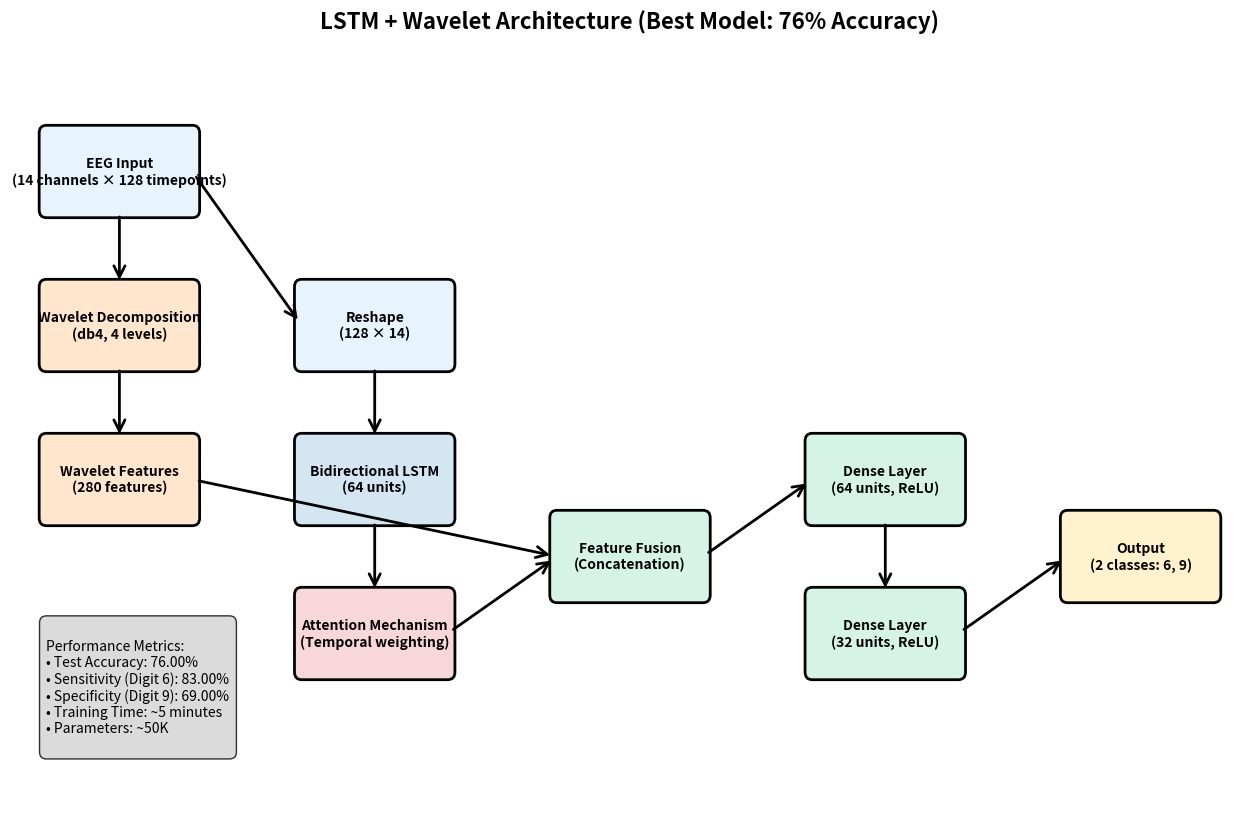
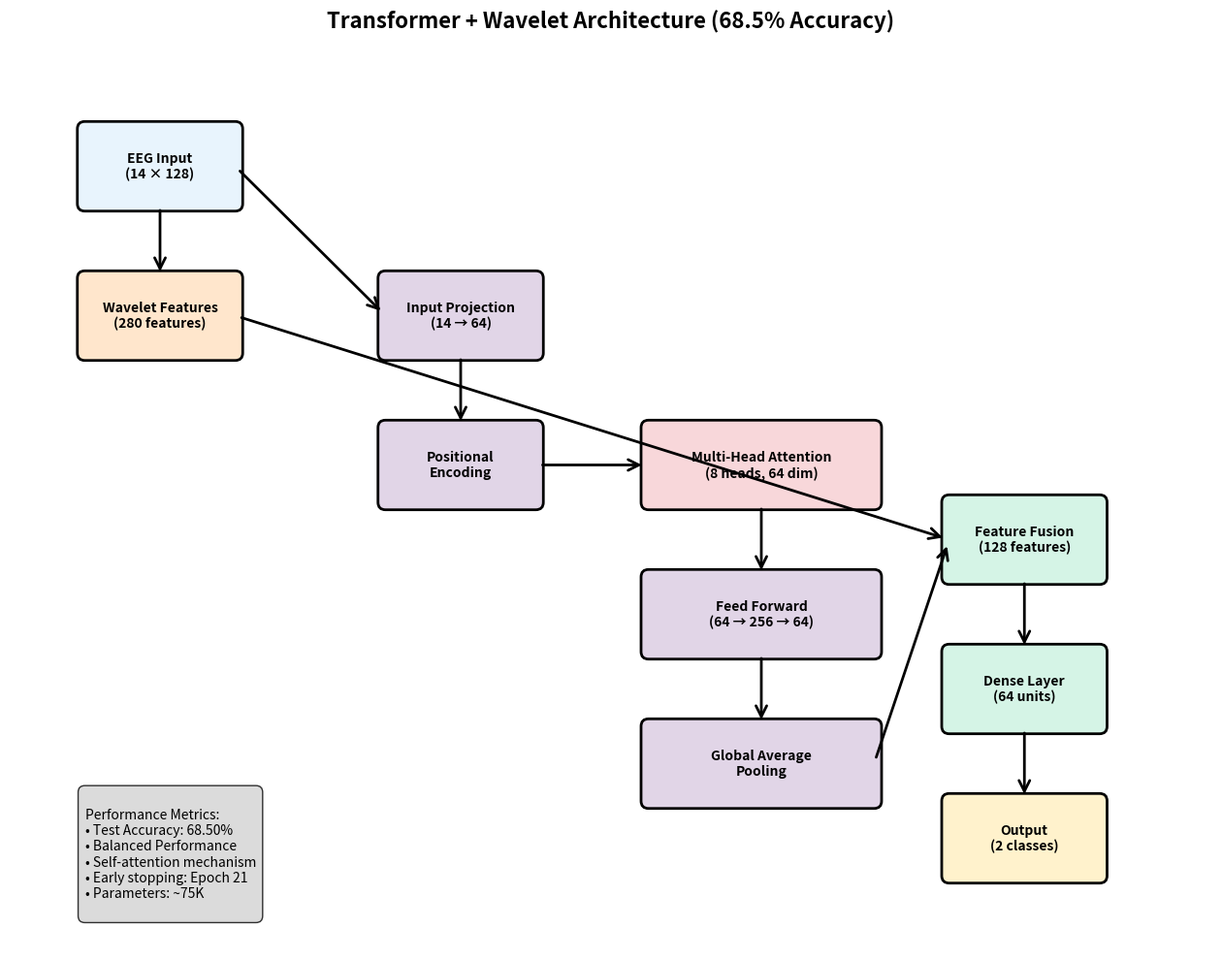
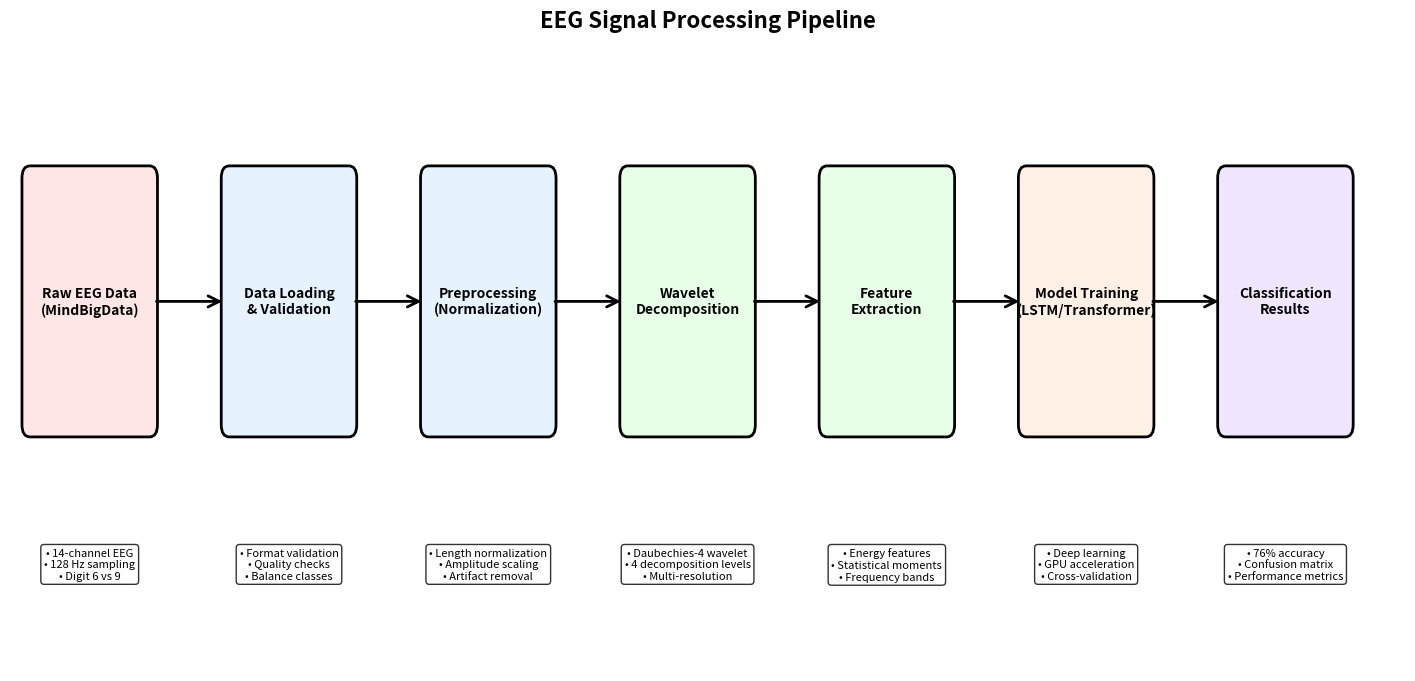

Source code (Python) for these figures, in order:
#!/usr/bin/env python3
# architecture_diagrams.py - Create model architecture diagrams for publication

import matplotlib.pyplot as plt
import matplotlib.patches as patches
from matplotlib.patches import FancyBboxPatch, ConnectionPatch
import numpy as np
import os

def create_lstm_wavelet_architecture():
    """Create LSTM + Wavelet architecture diagram"""
    fig, ax = plt.subplots(1, 1, figsize=(16, 10))
    
    # Define colors
    colors = {
        'input': '#E8F4FD',
        'wavelet': '#FFE6CC',
        'lstm': '#D4E6F1',
        'attention': '#F8D7DA',
        'dense': '#D5F4E6',
        'output': '#FFF2CC'
    }
    
    # Input layer
    input_box = FancyBboxPatch((0.5, 8), 2, 1, boxstyle="round,pad=0.1", 
                               facecolor=colors['input'], edgecolor='black', linewidth=2)
    ax.add_patch(input_box)
    ax.text(1.5, 8.5, 'EEG Input\n(14 channels × 128 timepoints)', 
            ha='center', va='center', fontsize=10, fontweight='bold')
    
    # Wavelet decomposition branch
    wavelet_box = FancyBboxPatch((0.5, 6), 2, 1, boxstyle="round,pad=0.1",
                                facecolor=colors['wavelet'], edgecolor='black', linewidth=2)
    ax.add_patch(wavelet_box)
    ax.text(1.5, 6.5, 'Wavelet Decomposition\n(db4, 4 levels)', 
            ha='center', va='center', fontsize=10, fontweight='bold')
    
    # Wavelet features
    wavelet_feat_box = FancyBboxPatch((0.5, 4), 2, 1, boxstyle="round,pad=0.1",
                                     facecolor=colors['wavelet'], edgecolor='black', linewidth=2)
    ax.add_patch(wavelet_feat_box)
    ax.text(1.5, 4.5, 'Wavelet Features\n(280 features)', 
            ha='center', va='center', fontsize=10, fontweight='bold')
    
    # Raw EEG processing branch
    reshape_box = FancyBboxPatch((4, 6), 2, 1, boxstyle="round,pad=0.1",
                                facecolor=colors['input'], edgecolor='black', linewidth=2)
    ax.add_patch(reshape_box)
    ax.text(5, 6.5, 'Reshape\n(128 × 14)', 
            ha='center', va='center', fontsize=10, fontweight='bold')
    
    # Bidirectional LSTM
    lstm_box = FancyBboxPatch((4, 4), 2, 1, boxstyle="round,pad=0.1",
                             facecolor=colors['lstm'], edgecolor='black', linewidth=2)
    ax.add_patch(lstm_box)
    ax.text(5, 4.5, 'Bidirectional LSTM\n(64 units)', 
            ha='center', va='center', fontsize=10, fontweight='bold')
    
    # Attention mechanism
    attention_box = FancyBboxPatch((4, 2), 2, 1, boxstyle="round,pad=0.1",
                                  facecolor=colors['attention'], edgecolor='black', linewidth=2)
    ax.add_patch(attention_box)
    ax.text(5, 2.5, 'Attention Mechanism\n(Temporal weighting)', 
            ha='center', va='center', fontsize=10, fontweight='bold')
    
    # Feature fusion
    fusion_box = FancyBboxPatch((7.5, 3), 2, 1, boxstyle="round,pad=0.1",
                               facecolor=colors['dense'], edgecolor='black', linewidth=2)
    ax.add_patch(fusion_box)
    ax.text(8.5, 3.5, 'Feature Fusion\n(Concatenation)', 
            ha='center', va='center', fontsize=10, fontweight='bold')
    
    # Dense layers
    dense1_box = FancyBboxPatch((11, 4), 2, 1, boxstyle="round,pad=0.1",
                               facecolor=colors['dense'], edgecolor='black', linewidth=2)
    ax.add_patch(dense1_box)
    ax.text(12, 4.5, 'Dense Layer\n(64 units, ReLU)', 
            ha='center', va='center', fontsize=10, fontweight='bold')
    
    dense2_box = FancyBboxPatch((11, 2), 2, 1, boxstyle="round,pad=0.1",
                               facecolor=colors['dense'], edgecolor='black', linewidth=2)
    ax.add_patch(dense2_box)
    ax.text(12, 2.5, 'Dense Layer\n(32 units, ReLU)', 
            ha='center', va='center', fontsize=10, fontweight='bold')
    
    # Output
    output_box = FancyBboxPatch((14.5, 3), 2, 1, boxstyle="round,pad=0.1",
                               facecolor=colors['output'], edgecolor='black', linewidth=2)
    ax.add_patch(output_box)
    ax.text(15.5, 3.5, 'Output\n(2 classes: 6, 9)', 
            ha='center', va='center', fontsize=10, fontweight='bold')
    
    # Add arrows
    arrows = [
        # Main flow
        ((1.5, 8), (1.5, 7)),      # Input to wavelet
        ((1.5, 6), (1.5, 5)),      # Wavelet to features
        ((2.5, 8.5), (4, 6.5)),    # Input to reshape
        ((5, 6), (5, 5)),          # Reshape to LSTM
        ((5, 4), (5, 3)),          # LSTM to attention
        # Fusion
        ((2.5, 4.5), (7.5, 3.5)),  # Wavelet to fusion
        ((6, 2.5), (7.5, 3.5)),    # Attention to fusion
        # Dense layers
        ((9.5, 3.5), (11, 4.5)),   # Fusion to dense1
        ((12, 4), (12, 3)),        # Dense1 to dense2
        ((13, 2.5), (14.5, 3.5)),  # Dense2 to output
    ]
    
    for start, end in arrows:
        arrow = ConnectionPatch(start, end, "data", "data",
                              arrowstyle="->", shrinkA=5, shrinkB=5,
                              mutation_scale=20, fc="black", lw=2)
        ax.add_patch(arrow)
    
    # Add title and labels
    ax.set_title('LSTM + Wavelet Architecture (Best Model: 76% Accuracy)', 
                fontsize=16, fontweight='bold', pad=20)
    
    # Add performance metrics
    metrics_text = """
Performance Metrics:
• Test Accuracy: 76.00%
• Sensitivity (Digit 6): 83.00%
• Specificity (Digit 9): 69.00%
• Training Time: ~5 minutes
• Parameters: ~50K
    """
    ax.text(0.5, 1, metrics_text, fontsize=10, 
            bbox=dict(boxstyle="round,pad=0.5", facecolor="lightgray", alpha=0.8))
    
    ax.set_xlim(0, 17)
    ax.set_ylim(0, 10)
    ax.axis('off')
    
    return fig

def create_transformer_architecture():
    """Create Transformer + Wavelet architecture diagram"""
    fig, ax = plt.subplots(1, 1, figsize=(16, 12))
    
    colors = {
        'input': '#E8F4FD',
        'wavelet': '#FFE6CC',
        'transformer': '#E1D5E7',
        'attention': '#F8D7DA',
        'dense': '#D5F4E6',
        'output': '#FFF2CC'
    }
    
    # Input
    input_box = FancyBboxPatch((1, 10), 2, 1, boxstyle="round,pad=0.1",
                               facecolor=colors['input'], edgecolor='black', linewidth=2)
    ax.add_patch(input_box)
    ax.text(2, 10.5, 'EEG Input\n(14 × 128)', ha='center', va='center', fontsize=10, fontweight='bold')
    
    # Wavelet branch
    wavelet_box = FancyBboxPatch((1, 8), 2, 1, boxstyle="round,pad=0.1",
                                facecolor=colors['wavelet'], edgecolor='black', linewidth=2)
    ax.add_patch(wavelet_box)
    ax.text(2, 8.5, 'Wavelet Features\n(280 features)', ha='center', va='center', fontsize=10, fontweight='bold')
    
    # Transformer branch
    projection_box = FancyBboxPatch((5, 8), 2, 1, boxstyle="round,pad=0.1",
                                   facecolor=colors['transformer'], edgecolor='black', linewidth=2)
    ax.add_patch(projection_box)
    ax.text(6, 8.5, 'Input Projection\n(14 → 64)', ha='center', va='center', fontsize=10, fontweight='bold')
    
    pos_encoding_box = FancyBboxPatch((5, 6), 2, 1, boxstyle="round,pad=0.1",
                                     facecolor=colors['transformer'], edgecolor='black', linewidth=2)
    ax.add_patch(pos_encoding_box)
    ax.text(6, 6.5, 'Positional\nEncoding', ha='center', va='center', fontsize=10, fontweight='bold')
    
    # Multi-head attention
    mha_box = FancyBboxPatch((8.5, 6), 3, 1, boxstyle="round,pad=0.1",
                            facecolor=colors['attention'], edgecolor='black', linewidth=2)
    ax.add_patch(mha_box)
    ax.text(10, 6.5, 'Multi-Head Attention\n(8 heads, 64 dim)', ha='center', va='center', fontsize=10, fontweight='bold')
    
    # Feed forward
    ff_box = FancyBboxPatch((8.5, 4), 3, 1, boxstyle="round,pad=0.1",
                           facecolor=colors['transformer'], edgecolor='black', linewidth=2)
    ax.add_patch(ff_box)
    ax.text(10, 4.5, 'Feed Forward\n(64 → 256 → 64)', ha='center', va='center', fontsize=10, fontweight='bold')
    
    # Global average pooling
    pool_box = FancyBboxPatch((8.5, 2), 3, 1, boxstyle="round,pad=0.1",
                             facecolor=colors['transformer'], edgecolor='black', linewidth=2)
    ax.add_patch(pool_box)
    ax.text(10, 2.5, 'Global Average\nPooling', ha='center', va='center', fontsize=10, fontweight='bold')
    
    # Feature fusion
    fusion_box = FancyBboxPatch((12.5, 5), 2, 1, boxstyle="round,pad=0.1",
                               facecolor=colors['dense'], edgecolor='black', linewidth=2)
    ax.add_patch(fusion_box)
    ax.text(13.5, 5.5, 'Feature Fusion\n(128 features)', ha='center', va='center', fontsize=10, fontweight='bold')
    
    # Output layers
    dense_box = FancyBboxPatch((12.5, 3), 2, 1, boxstyle="round,pad=0.1",
                              facecolor=colors['dense'], edgecolor='black', linewidth=2)
    ax.add_patch(dense_box)
    ax.text(13.5, 3.5, 'Dense Layer\n(64 units)', ha='center', va='center', fontsize=10, fontweight='bold')
    
    output_box = FancyBboxPatch((12.5, 1), 2, 1, boxstyle="round,pad=0.1",
                               facecolor=colors['output'], edgecolor='black', linewidth=2)
    ax.add_patch(output_box)
    ax.text(13.5, 1.5, 'Output\n(2 classes)', ha='center', va='center', fontsize=10, fontweight='bold')
    
    # Add arrows
    arrows = [
        ((2, 10), (2, 9)),         # Input to wavelet
        ((3, 10.5), (5, 8.5)),     # Input to projection
        ((6, 8), (6, 7)),          # Projection to pos encoding
        ((7, 6.5), (8.5, 6.5)),    # To attention
        ((10, 6), (10, 5)),        # Attention to FF
        ((10, 4), (10, 3)),        # FF to pooling
        ((3, 8.5), (12.5, 5.5)),   # Wavelet to fusion
        ((11.5, 2.5), (12.5, 5.5)), # Pooling to fusion
        ((13.5, 5), (13.5, 4)),    # Fusion to dense
        ((13.5, 3), (13.5, 2)),    # Dense to output
    ]
    
    for start, end in arrows:
        arrow = ConnectionPatch(start, end, "data", "data",
                              arrowstyle="->", shrinkA=5, shrinkB=5,
                              mutation_scale=20, fc="black", lw=2)
        ax.add_patch(arrow)
    
    ax.set_title('Transformer + Wavelet Architecture (68.5% Accuracy)', 
                fontsize=16, fontweight='bold', pad=20)
    
    # Add performance metrics
    metrics_text = """
Performance Metrics:
• Test Accuracy: 68.50%
• Balanced Performance
• Self-attention mechanism
• Early stopping: Epoch 21
• Parameters: ~75K
    """
    ax.text(1, 0.5, metrics_text, fontsize=10,
            bbox=dict(boxstyle="round,pad=0.5", facecolor="lightgray", alpha=0.8))
    
    ax.set_xlim(0, 16)
    ax.set_ylim(0, 12)
    ax.axis('off')
    
    return fig

def create_data_pipeline_diagram():
    """Create data processing pipeline diagram"""
    fig, ax = plt.subplots(1, 1, figsize=(18, 8))
    
    colors = {
        'raw': '#FFE6E6',
        'preprocess': '#E6F3FF',
        'feature': '#E6FFE6',
        'model': '#FFF0E6',
        'output': '#F0E6FF'
    }
    
    # Pipeline stages
    stages = [
        ('Raw EEG Data\n(MindBigData)', 1, colors['raw']),
        ('Data Loading\n& Validation', 3.5, colors['preprocess']),
        ('Preprocessing\n(Normalization)', 6, colors['preprocess']),
        ('Wavelet\nDecomposition', 8.5, colors['feature']),
        ('Feature\nExtraction', 11, colors['feature']),
        ('Model Training\n(LSTM/Transformer)', 13.5, colors['model']),
        ('Classification\nResults', 16, colors['output'])
    ]
    
    # Draw stages
    for i, (label, x, color) in enumerate(stages):
        box = FancyBboxPatch((x-0.75, 3), 1.5, 2, boxstyle="round,pad=0.1",
                            facecolor=color, edgecolor='black', linewidth=2)
        ax.add_patch(box)
        ax.text(x, 4, label, ha='center', va='center', fontsize=10, fontweight='bold')
        
        # Add arrows between stages
        if i < len(stages) - 1:
            next_x = stages[i+1][1]
            arrow = ConnectionPatch((x+0.75, 4), (next_x-0.75, 4), "data", "data",
                                  arrowstyle="->", shrinkA=5, shrinkB=5,
                                  mutation_scale=20, fc="black", lw=2)
            ax.add_patch(arrow)
    
    # Add detailed annotations
    annotations = [
        (1, 2, "• 14-channel EEG\n• 128 Hz sampling\n• Digit 6 vs 9"),
        (3.5, 2, "• Format validation\n• Quality checks\n• Balance classes"),
        (6, 2, "• Length normalization\n• Amplitude scaling\n• Artifact removal"),
        (8.5, 2, "• Daubechies-4 wavelet\n• 4 decomposition levels\n• Multi-resolution"),
        (11, 2, "• Energy features\n• Statistical moments\n• Frequency bands"),
        (13.5, 2, "• Deep learning\n• GPU acceleration\n• Cross-validation"),
        (16, 2, "• 76% accuracy\n• Confusion matrix\n• Performance metrics")
    ]
    
    for x, y, text in annotations:
        ax.text(x, y, text, ha='center', va='top', fontsize=8,
                bbox=dict(boxstyle="round,pad=0.3", facecolor="white", alpha=0.8))
    
    ax.set_title('EEG Signal Processing Pipeline', fontsize=16, fontweight='bold', pad=20)
    ax.set_xlim(0, 17.5)
    ax.set_ylim(1, 6)
    ax.axis('off')
    
    return fig

def main():
    """Generate all architecture diagrams"""
    print("🏗️ Generating Model Architecture Diagrams")
    print("=" * 50)
    
    os.makedirs('results/figures', exist_ok=True)
    
    # Generate LSTM architecture
    print("📊 Creating LSTM + Wavelet architecture diagram...")
    fig1 = create_lstm_wavelet_architecture()
    fig1.savefig('results/figures/lstm_wavelet_architecture.png', dpi=300, bbox_inches='tight')
    plt.close(fig1)
    
    # Generate Transformer architecture
    print("📊 Creating Transformer + Wavelet architecture diagram...")
    fig2 = create_transformer_architecture()
    fig2.savefig('results/figures/transformer_architecture.png', dpi=300, bbox_inches='tight')
    plt.close(fig2)
    
    # Generate data pipeline
    print("📊 Creating data processing pipeline diagram...")
    fig3 = create_data_pipeline_diagram()
    fig3.savefig('results/figures/data_pipeline.png', dpi=300, bbox_inches='tight')
    plt.close(fig3)
    
    print("✅ Architecture diagrams generated successfully!")
    print("📄 Files saved:")
    print("  - results/figures/lstm_wavelet_architecture.png")
    print("  - results/figures/transformer_architecture.png")
    print("  - results/figures/data_pipeline.png")
    print("🎯 These diagrams are ready for publication!")

if __name__ == "__main__":
    main()
